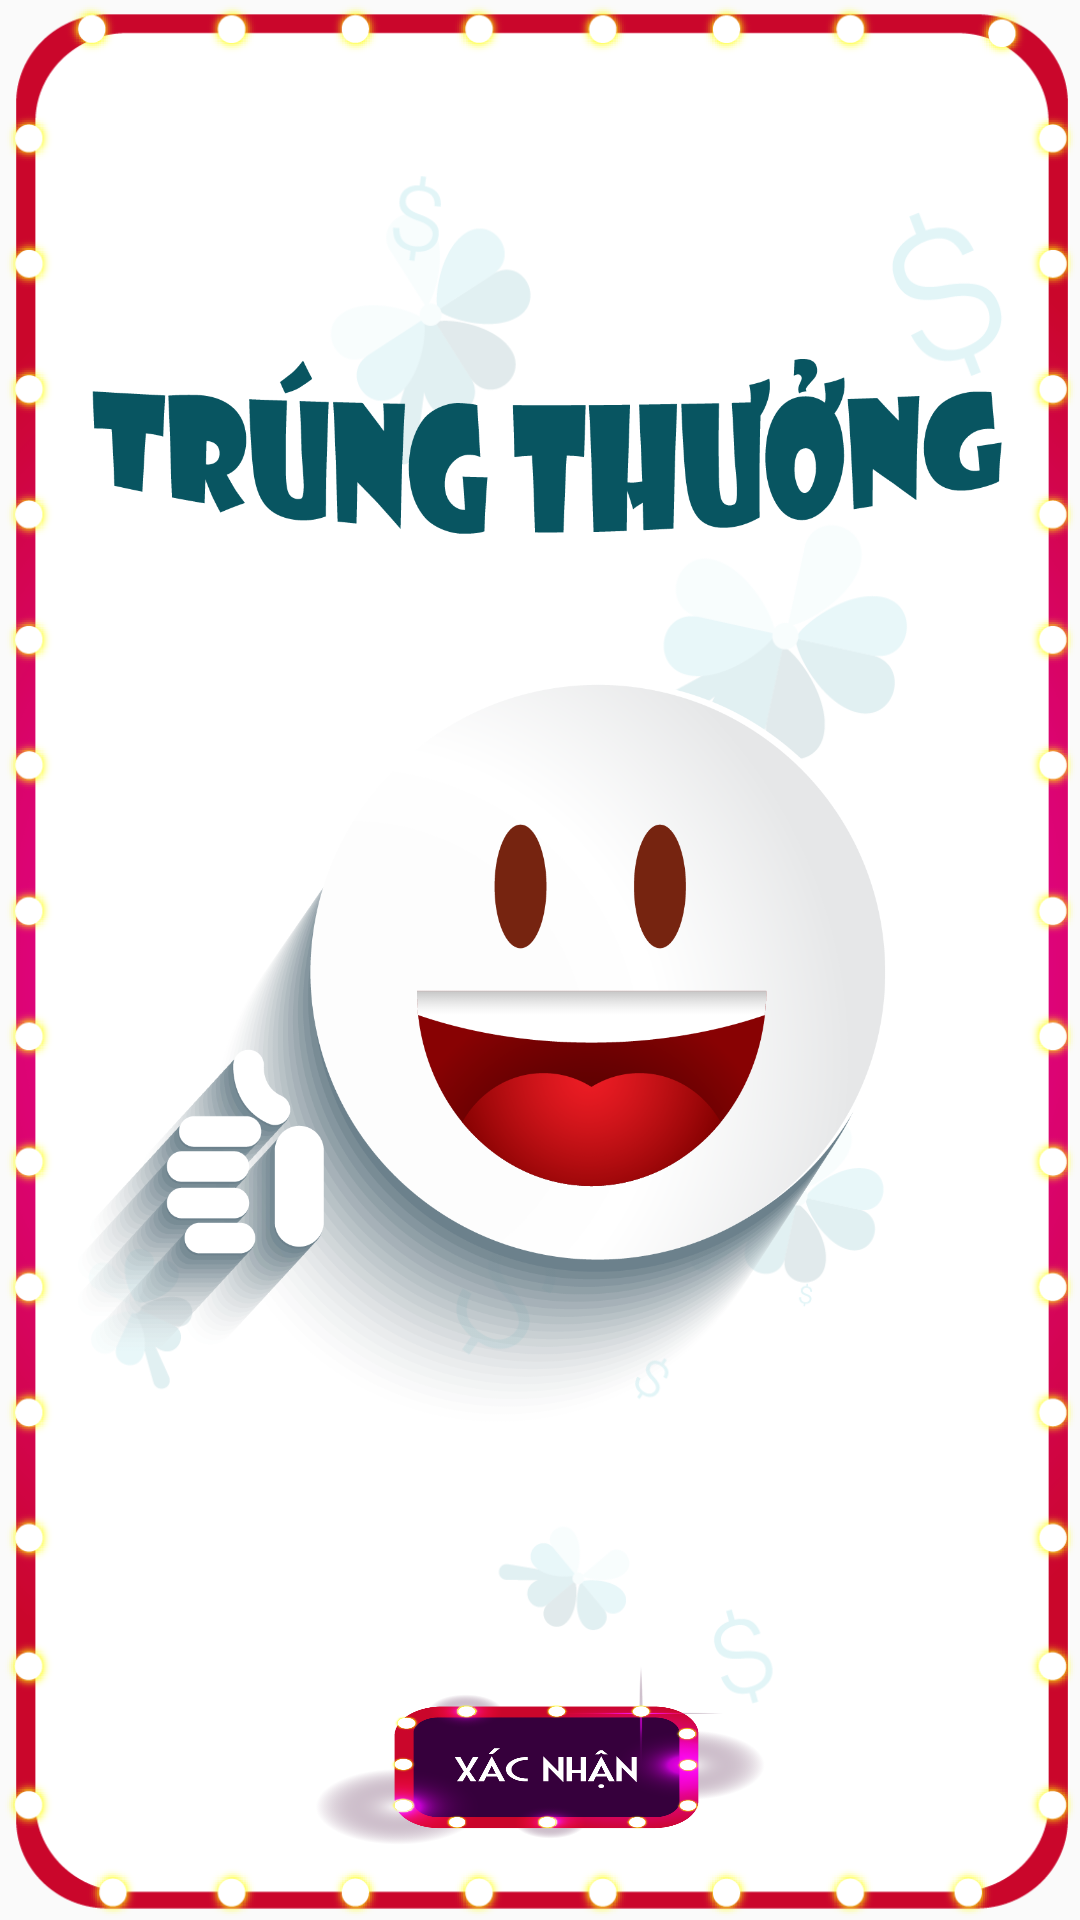

Reconstruct the res/layout file that produces this screen, plus the resources it refers to.
<!-- AndroidManifest.xml: application theme AppTheme -->
<!-- res/layout/dialog_reward.xml -->
<?xml version="1.0" encoding="utf-8"?>
<RelativeLayout
    xmlns:android="http://schemas.android.com/apk/res/android" android:layout_width="match_parent"
    android:layout_height="@dimen/margin_padding_400"
    android:background="@android:color/transparent">

    <ImageView
        android:layout_width="match_parent"
        android:layout_height="match_parent"
        android:src="@drawable/bg_dialog"
        android:scaleType="fitXY"/>

    <ImageView
        android:layout_width="match_parent"
        android:layout_height="match_parent"
        android:src="@drawable/happy"
        android:layout_marginBottom="@dimen/margin_padding_70"
        android:layout_marginLeft="@dimen/xx_large"
        android:layout_marginRight="@dimen/xx_large"
        android:layout_marginTop="@dimen/xx_large"/>

    <ImageView
        android:id="@+id/btn_confirm"
        android:layout_width="@dimen/margin_padding_150"
        android:layout_height="@dimen/margin_padding_60"
        android:src="@drawable/btn_confirm"
        android:scaleType="fitXY"
        android:layout_alignParentBottom="true"
        android:layout_centerHorizontal="true"
        android:layout_marginBottom="@dimen/margin_padding_25"/>

</RelativeLayout>
<!-- resources referenced by this layout -->
<resources>
  <dimen name="margin_padding_150">150dp</dimen>
  <dimen name="margin_padding_25">25dp</dimen>
  <dimen name="margin_padding_400">400dp</dimen>
  <dimen name="margin_padding_60">60dp</dimen>
  <dimen name="margin_padding_70">70dp</dimen>
  <dimen name="xx_large">26dp</dimen>
  <!-- drawable bg_dialog: png bitmap (drawable-nodpi, 118477 bytes) -->
  <!-- drawable btn_confirm: png bitmap (drawable-nodpi, 122885 bytes) -->
  <!-- drawable happy: png bitmap (drawable-nodpi, 224460 bytes) -->
  <style name="AppTheme" parent="Theme.AppCompat.Light.NoActionBar">
          
          <item name="colorPrimary">#023D67</item>
          <item name="colorPrimaryDark">#023D67</item>
          <item name="colorAccent">@color/colorAccent</item>
          <item name="android:colorControlHighlight">@color/color_text_home</item>
      </style>
  <color name="colorAccent">#FF4081</color>
  <color name="color_text_home">#023D67</color>
</resources>
